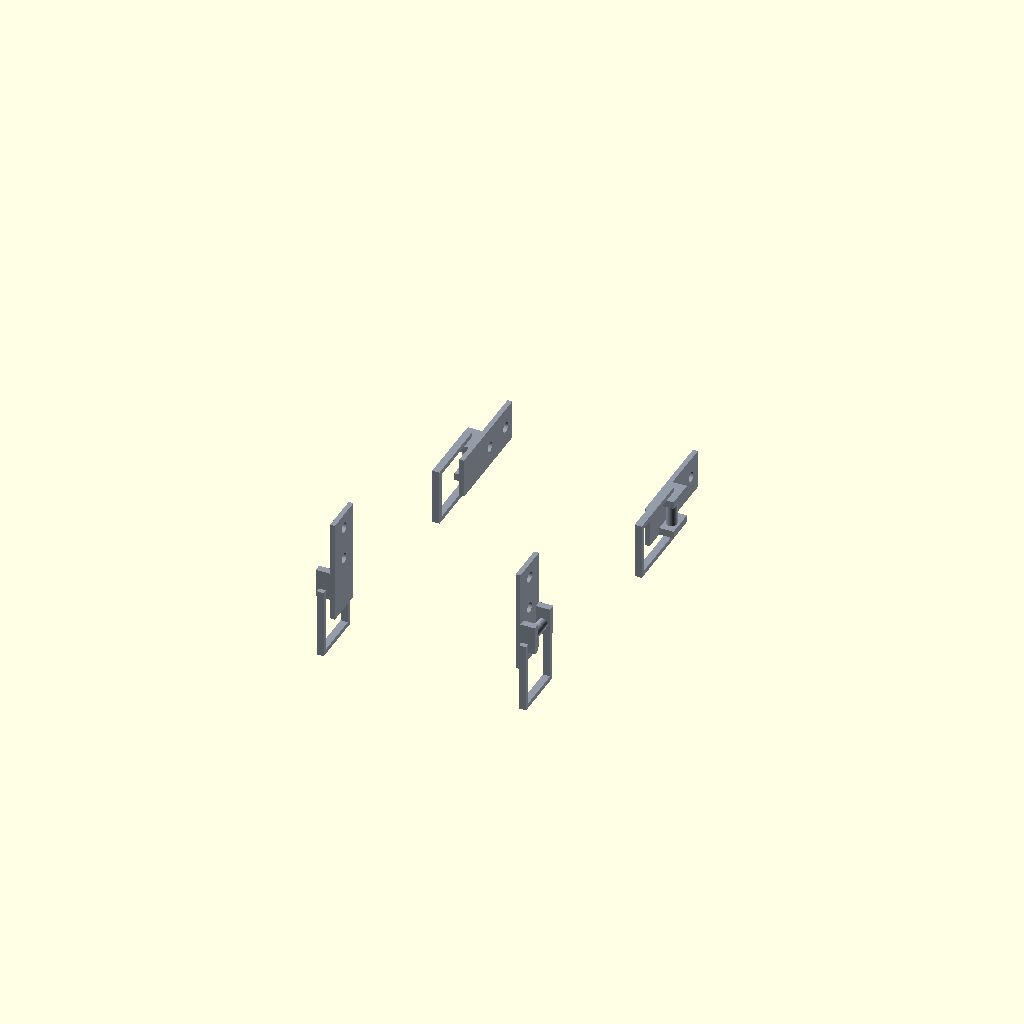
Cell 1: rendered with the file's own defaults.
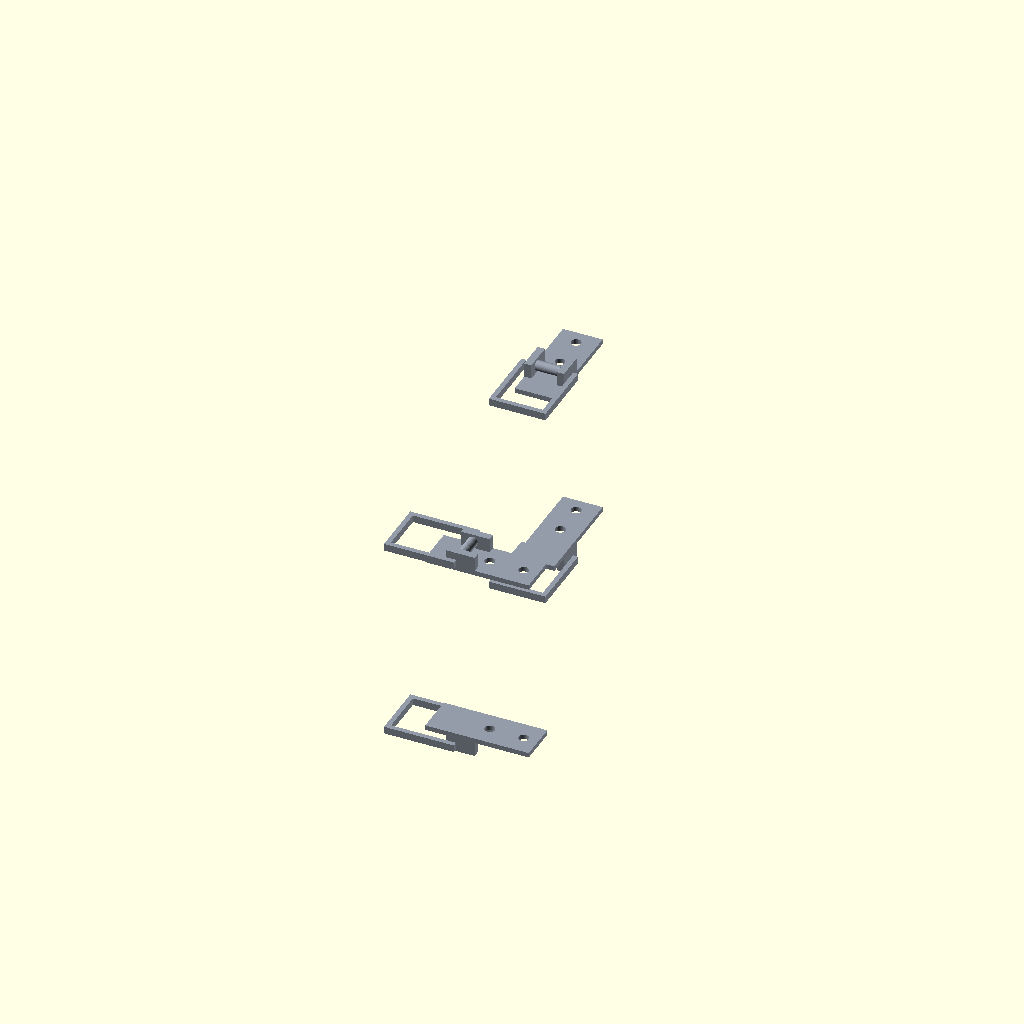
Cell 2: the same model with component_orientation = "print".
One fixed orthographic camera (rotation 55°, 0°, 25°; colour scheme Cornfield) for every cell.
Source of the model, cad/v1.0/components/clamps.scad:
// ============================================================================
// Toggle clamps
// ============================================================================

/* [Component view] */

component_selection = "both_pairs"; // [assembled,exploded,all_unique,lower_pair,upper_pair,both_pairs,component_1]
component_orientation = "model"; // [model,print]
show_mounting_holes = true;

/* [Geometry quality] */

curve_segments = 48;
$fn = curve_segments;

// ----------------------------------------------------------------------------
// Local component dimensions
// ----------------------------------------------------------------------------

clamp_plate_thickness = 2;
clamp_base_width = 16.5;
clamp_base_length = 43;
clamp_mounting_hole_diameter = 4.2;
clamp_mounting_hole_spacing = 14;
clamp_first_hole_position = 23;

clamp_closed_length = 73;
clamp_bracket_outer_width = 23.5;
clamp_bracket_profile_width = 2;
clamp_bracket_profile_height = 3;
clamp_bracket_clearance = 1;
clamp_bracket_overhang = 15.5;
clamp_hinge_pin_diameter = 4.2;
clamp_hinge_position = 13.5;

clamp_color = [0.58,0.61,0.66,1];

pair_spacing = 75;
group_spacing = 115;
explode_distance = 40;

assert(clamp_plate_thickness == 2,
    "The purchased clamp base plate must remain 2 mm thick.");
assert(clamp_base_width == 16.5,
    "The purchased clamp base must remain 16.5 mm wide.");
assert(clamp_base_length == 43,
    "The purchased clamp base must remain 43 mm long.");
assert(clamp_mounting_hole_spacing == 14,
    "The clamp mounting holes must remain 14 mm centre-to-centre.");
assert(clamp_closed_length == 73,
    "The purchased clamp must remain 73 mm long when closed.");
assert(clamp_bracket_outer_width == 23.5,
    "The purchased clamp bracket must remain 23.5 mm wide.");

// ----------------------------------------------------------------------------
// Unique purchased component
// ----------------------------------------------------------------------------

module toggle_clamp(show_mounting_holes=true) {
    hole_y = clamp_base_width/2;
    hole_1_z = clamp_first_hole_position;
    hole_2_z = hole_1_z+clamp_mounting_hole_spacing;

    bracket_front_z = -clamp_bracket_overhang;
    bracket_rear_z = clamp_hinge_position;
    bracket_left_y =
        (clamp_base_width-clamp_bracket_outer_width)/2;
    bracket_right_y =
        (clamp_base_width+clamp_bracket_outer_width)/2
        -clamp_bracket_profile_width;
    bracket_x =
        clamp_plate_thickness+clamp_bracket_clearance;

    color(clamp_color)
    difference() {
        union() {
            cube([
                clamp_plate_thickness,
                clamp_base_width,
                clamp_base_length
            ]);

            for(y0=[0,clamp_base_width-3])
                translate([
                    clamp_plate_thickness,
                    y0,
                    clamp_hinge_position-5
                ])
                    cube([6,3,12]);

            for(y0=[bracket_left_y,bracket_right_y])
                translate([bracket_x,y0,bracket_front_z])
                    cube([
                        clamp_bracket_profile_height,
                        clamp_bracket_profile_width,
                        bracket_rear_z-bracket_front_z
                    ]);

            translate([
                bracket_x,
                bracket_left_y,
                bracket_front_z
            ])
                cube([
                    clamp_bracket_profile_height,
                    clamp_bracket_outer_width,
                    clamp_bracket_profile_width
                ]);

            translate([
                clamp_plate_thickness+3,
                clamp_bracket_profile_width,
                clamp_hinge_position
            ])
                rotate([-90,0,0])
                    cylinder(
                        d=clamp_hinge_pin_diameter,
                        h=max(
                            0.1,
                            clamp_base_width
                            -2*clamp_bracket_profile_width
                        )
                    );
        }

        if(show_mounting_holes)
            for(z_hole=[hole_1_z,hole_2_z])
                translate([-0.2,hole_y,z_hole])
                    rotate([0,90,0])
                        cylinder(
                            d=clamp_mounting_hole_diameter,
                            h=clamp_plate_thickness+0.4
                        );
    }
}

// ----------------------------------------------------------------------------
// Local component arrangements
// ----------------------------------------------------------------------------

module lower_clamp_pair(
    separation=pair_spacing,
    show_mounting_holes=true
) {
    translate([-separation/2,0,0])
        mirror([1,0,0])
            toggle_clamp(show_mounting_holes);

    translate([separation/2,0,0])
        toggle_clamp(show_mounting_holes);
}

module upper_clamp_pair(
    separation=pair_spacing,
    show_mounting_holes=true
) {
    translate([-separation/2,0,0])
        mirror([1,0,0])
            rotate([-90,0,0])
                toggle_clamp(show_mounting_holes);

    translate([separation/2,0,0])
        rotate([-90,0,0])
            toggle_clamp(show_mounting_holes);
}

module clamp_pairs(
    exploded=false,
    show_mounting_holes=true
) {
    offset = exploded ? explode_distance : 0;

    translate([0,-group_spacing/2-offset,0])
        lower_clamp_pair(pair_spacing,show_mounting_holes);

    translate([0,group_spacing/2+offset,0])
        upper_clamp_pair(pair_spacing,show_mounting_holes);
}

module clamps_view(
    selection="both_pairs",
    orientation="model",
    show_mounting_holes=true
) {
    print_rotation = orientation == "print" ? [0,90,0] : [0,0,0];

    rotate(print_rotation) {
        if(selection == "assembled" || selection == "both_pairs")
            clamp_pairs(false,show_mounting_holes);
        else if(selection == "exploded")
            clamp_pairs(true,show_mounting_holes);
        else if(selection == "lower_pair")
            lower_clamp_pair(pair_spacing,show_mounting_holes);
        else if(selection == "upper_pair")
            upper_clamp_pair(pair_spacing,show_mounting_holes);
        else if(selection == "all_unique" || selection == "component_1")
            toggle_clamp(show_mounting_holes);
        else
            assert(false,
                "Unknown clamp component_selection value.");
    }
}

// Backward-compatible view name used by main.scad.
module clamp_plates(group="both") {
    if(group == "lower")
        clamps_view("lower_pair","model",true);
    else if(group == "upper")
        clamps_view("upper_pair","model",true);
    else if(group == "both")
        clamps_view("both_pairs","model",true);
    else
        assert(false,
            "group must be lower, upper or both.");
}

clamps_view(
    component_selection,
    component_orientation,
    show_mounting_holes
);
Customizer parameters (derived from the source; name, type, default, range or options):
component_selection: string, default "both_pairs", options "assembled", "exploded", "all_unique", "lower_pair", "upper_pair", "both_pairs", "component_1"
component_orientation: string, default "model", options "model", "print"
show_mounting_holes: bool, default true
curve_segments: number, default 48
clamp_plate_thickness: number, default 2
clamp_base_width: number, default 16.5
clamp_base_length: number, default 43
clamp_mounting_hole_diameter: number, default 4.2
clamp_mounting_hole_spacing: number, default 14
clamp_first_hole_position: number, default 23
clamp_closed_length: number, default 73
clamp_bracket_outer_width: number, default 23.5
clamp_bracket_profile_width: number, default 2
clamp_bracket_profile_height: number, default 3
clamp_bracket_clearance: number, default 1
clamp_bracket_overhang: number, default 15.5
clamp_hinge_pin_diameter: number, default 4.2
clamp_hinge_position: number, default 13.5
clamp_color: vector, default [0.58, 0.61, 0.66, 1]
pair_spacing: number, default 75
group_spacing: number, default 115
explode_distance: number, default 40
